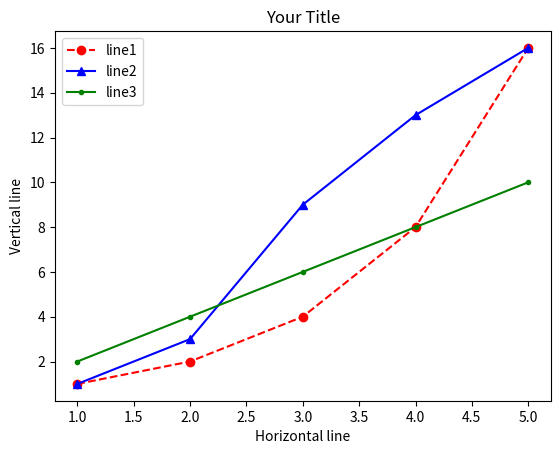

Write Python code to recreate this figure.
import matplotlib.pyplot as plt

x1 = [1,2,3,4,5]
x2 = [1,2,3,4,5]
x3 = [1,2,3,4,5]
y1 = [1,2,4,8,16]
y2 = [1,3,9,13,16]
y3 = [2,4,6,8,10]

plt.plot(x1, y1, "ro--", label="line1")
plt.plot(x2, y2, "b^-", label="line2")
plt.plot(x3,y3, 'g.-', label="line3")
plt.legend(loc="best")

plt.title("Your Title")
plt.xlabel("Horizontal line")
plt.ylabel("Vertical line")
plt.show()
